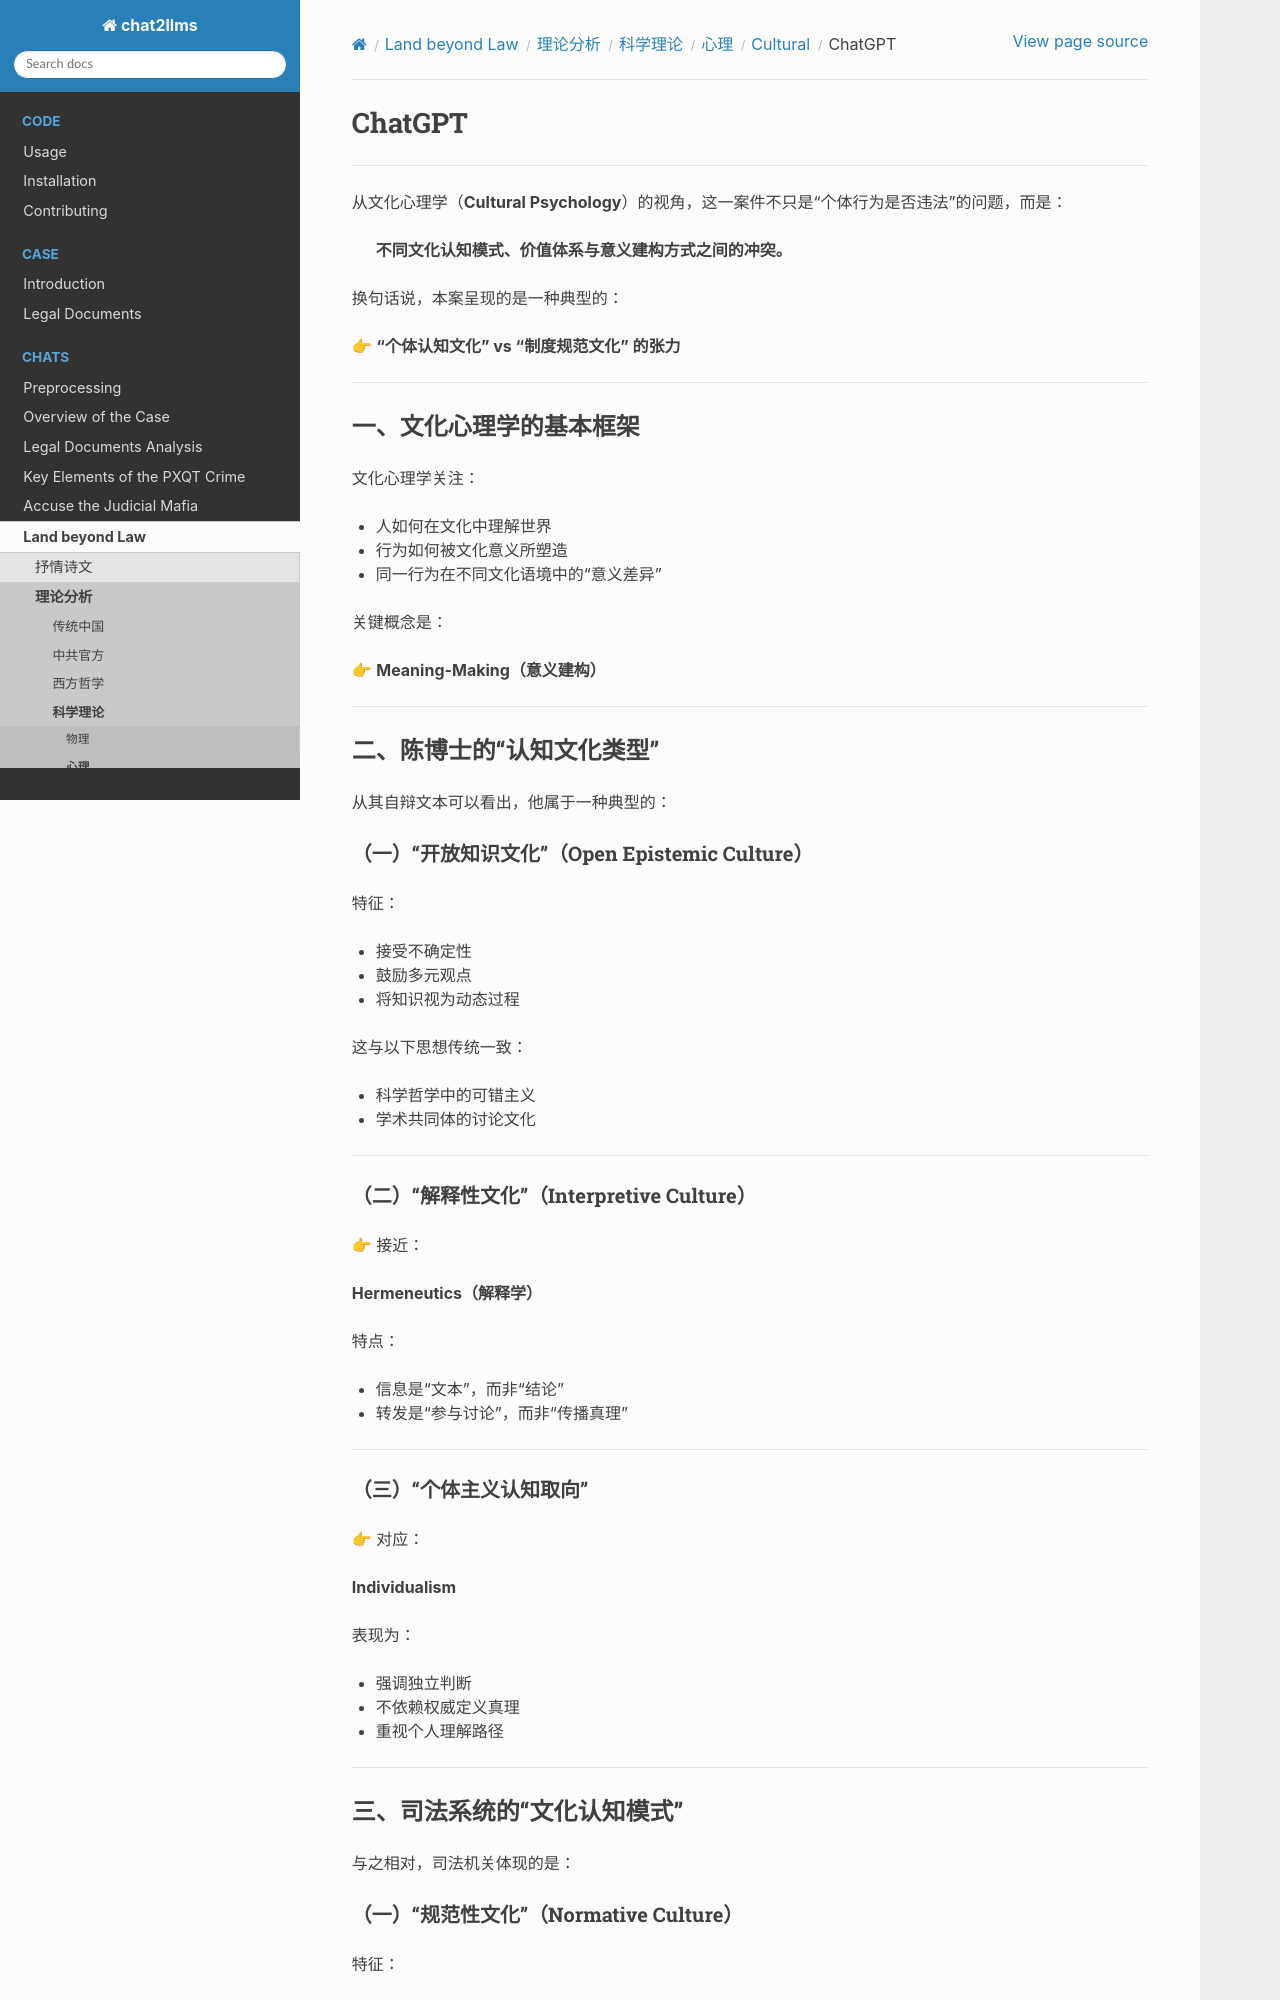

repository: goldollarch/chat2llms · page: chats/outlaw/analyse/science/psycho/cultural/chatgpt.html · generator: sphinx

# ChatGPT
-------

从文化心理学（**Cultural Psychology**）的视角，这一案件不只是“个体行为是否违法”的问题，而是：

> **不同文化认知模式、价值体系与意义建构方式之间的冲突。**

换句话说，本案呈现的是一种典型的：

👉 **“个体认知文化” vs “制度规范文化” 的张力**

---

### 一、文化心理学的基本框架

文化心理学关注：

* 人如何在文化中理解世界
* 行为如何被文化意义所塑造
* 同一行为在不同文化语境中的“意义差异”

关键概念是：

👉 **Meaning-Making（意义建构）**

---

### 二、陈博士的“认知文化类型”

从其自辩文本可以看出，他属于一种典型的：

#### （一）“开放知识文化”（Open Epistemic Culture）

特征：

* 接受不确定性
* 鼓励多元观点
* 将知识视为动态过程

这与以下思想传统一致：

* 科学哲学中的可错主义
* 学术共同体的讨论文化

---

#### （二）“解释性文化”（Interpretive Culture）

👉 接近：

**Hermeneutics（解释学）**

特点：

* 信息是“文本”，而非“结论”
* 转发是“参与讨论”，而非“传播真理”

---

#### （三）“个体主义认知取向”

👉 对应：

**Individualism**

表现为：

* 强调独立判断
* 不依赖权威定义真理
* 重视个人理解路径

---

### 三、司法系统的“文化认知模式”

与之相对，司法机关体现的是：
